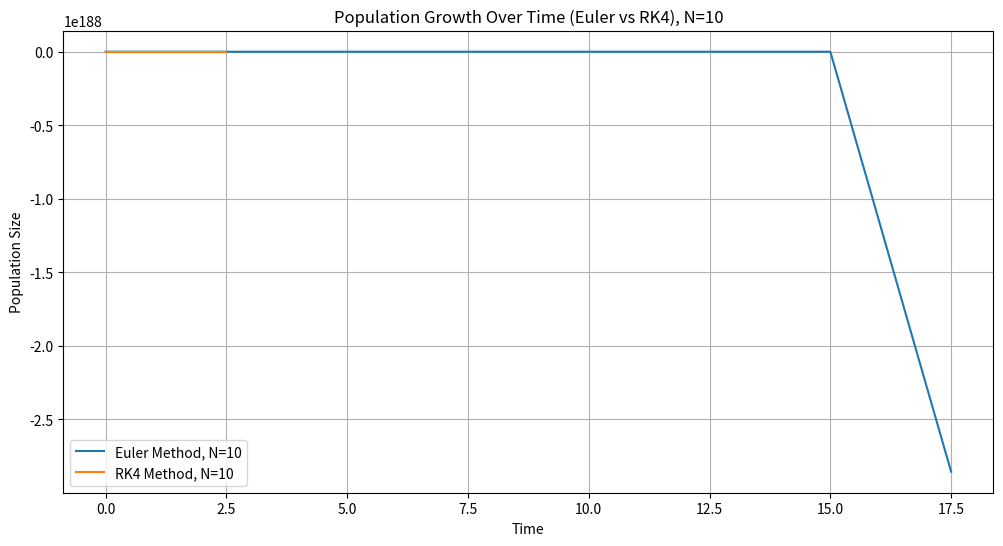
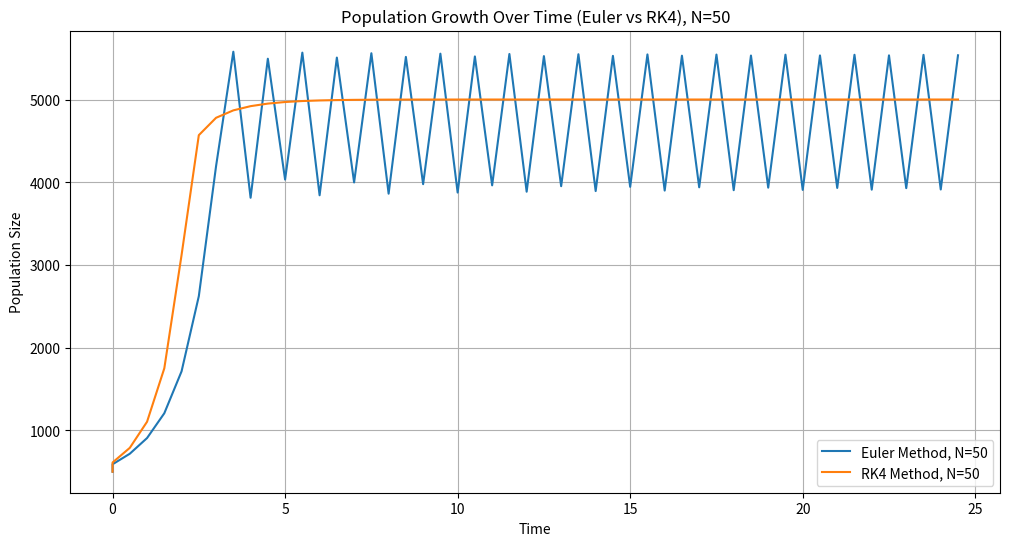
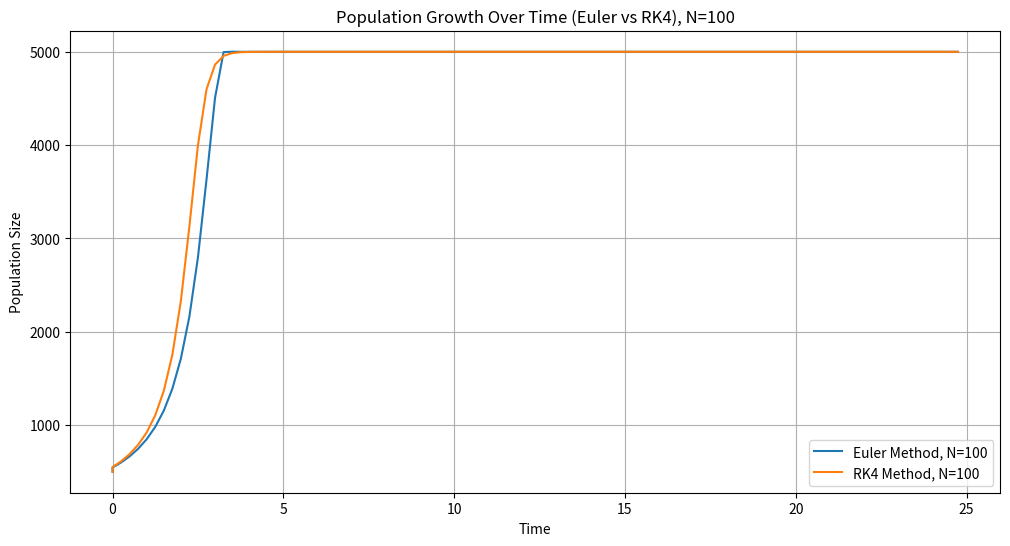
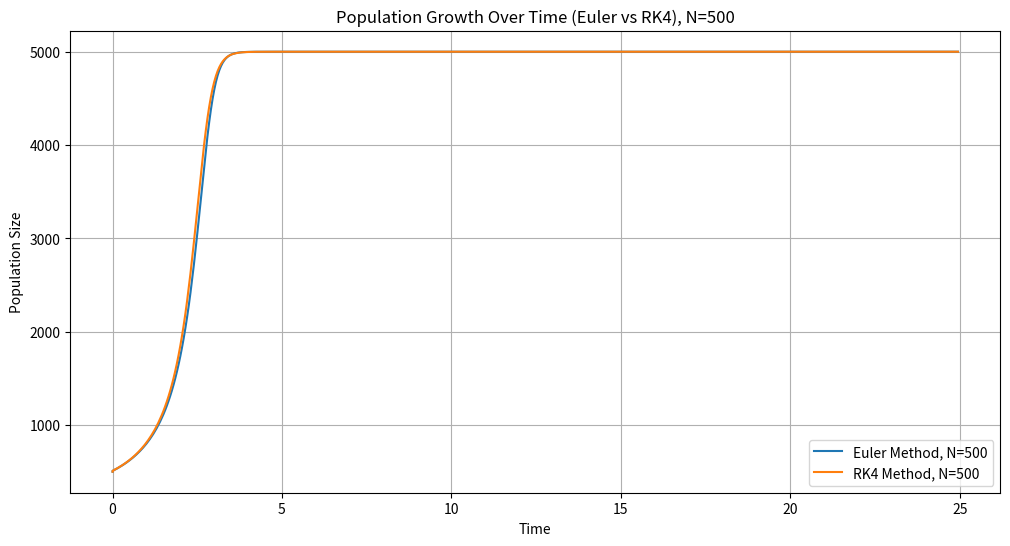
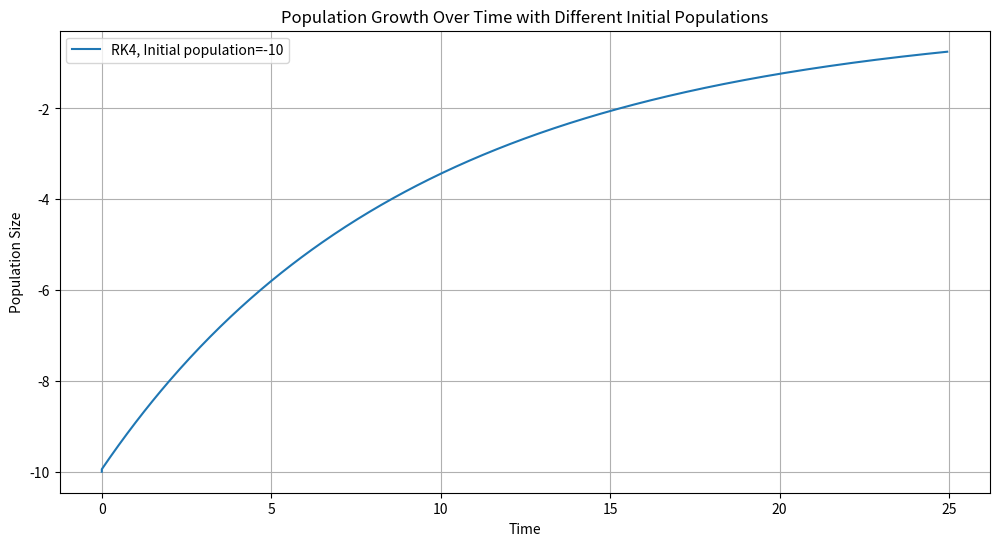
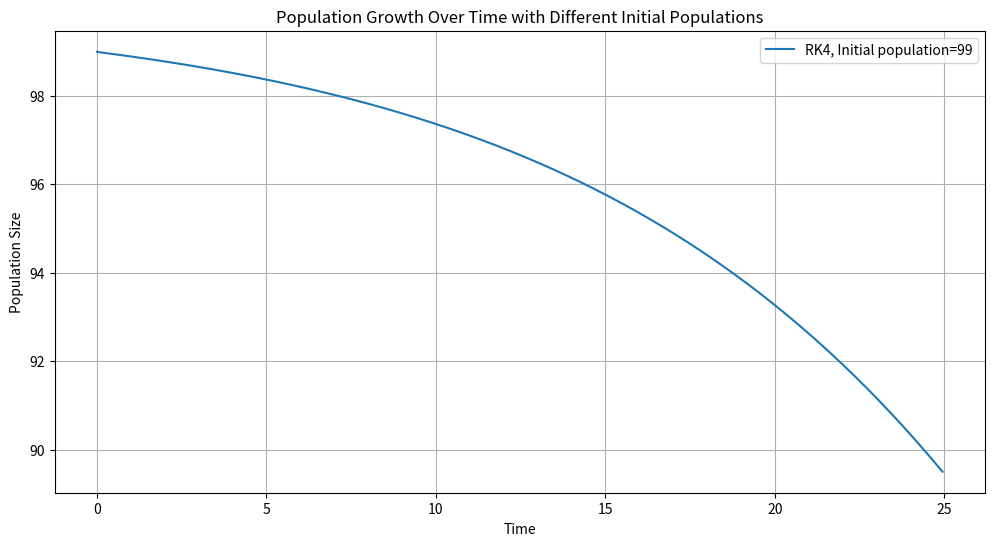
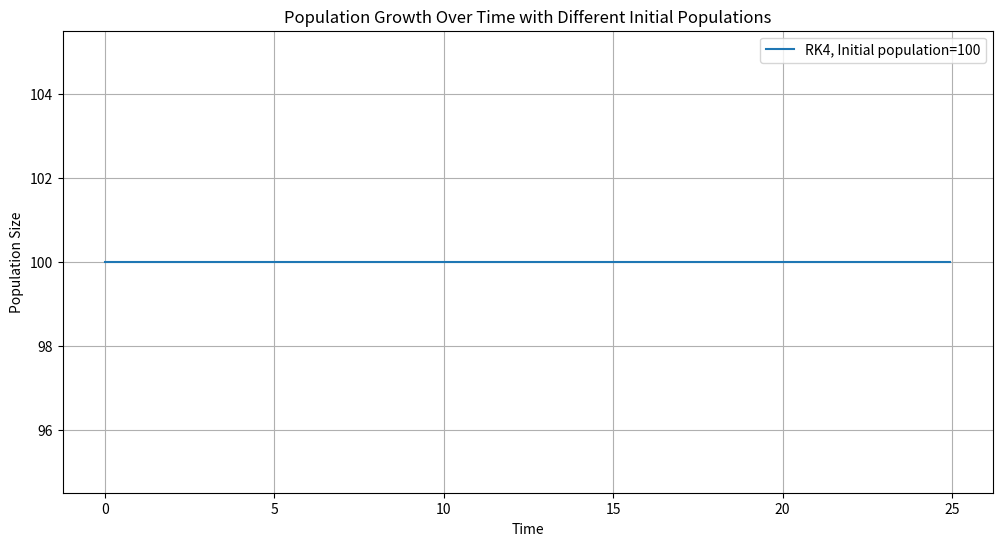
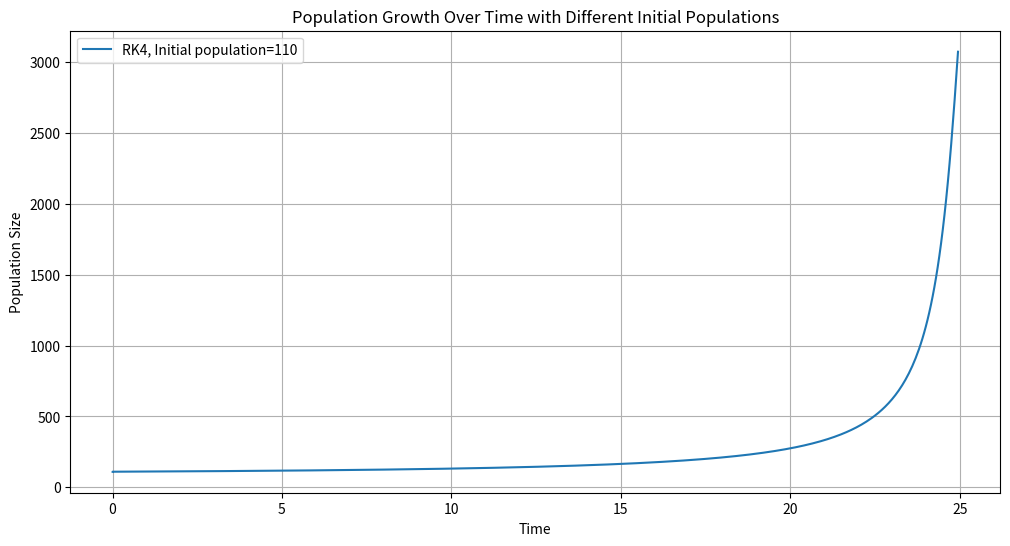
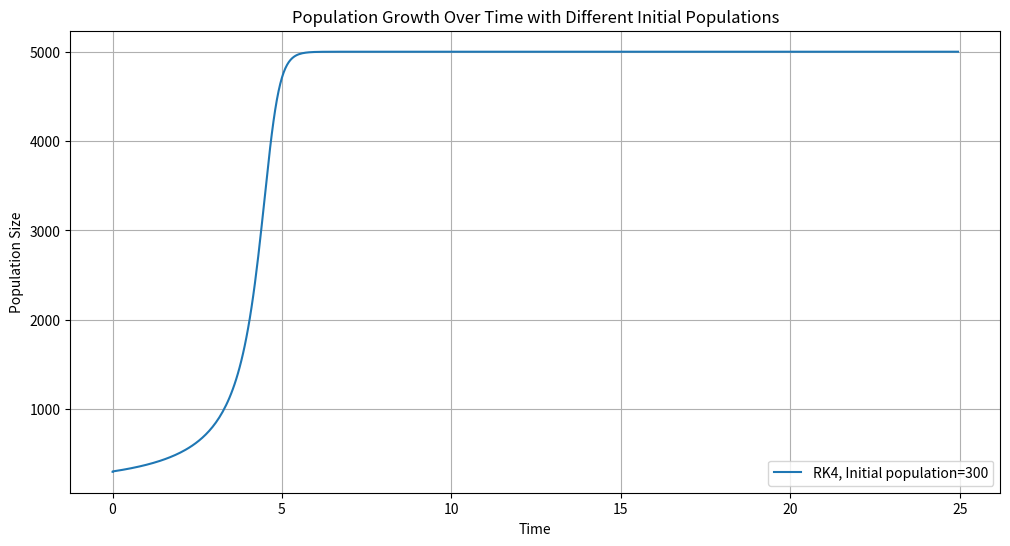
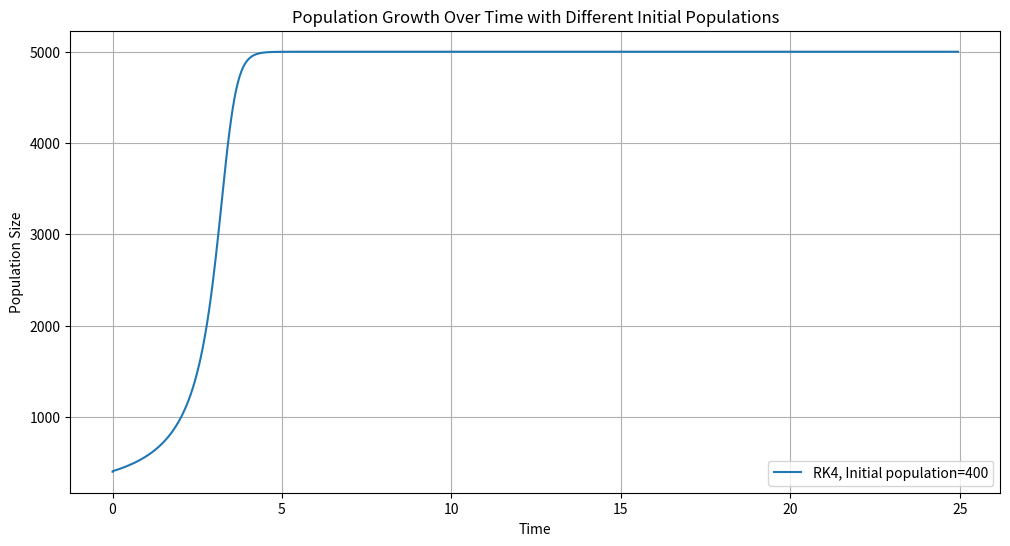
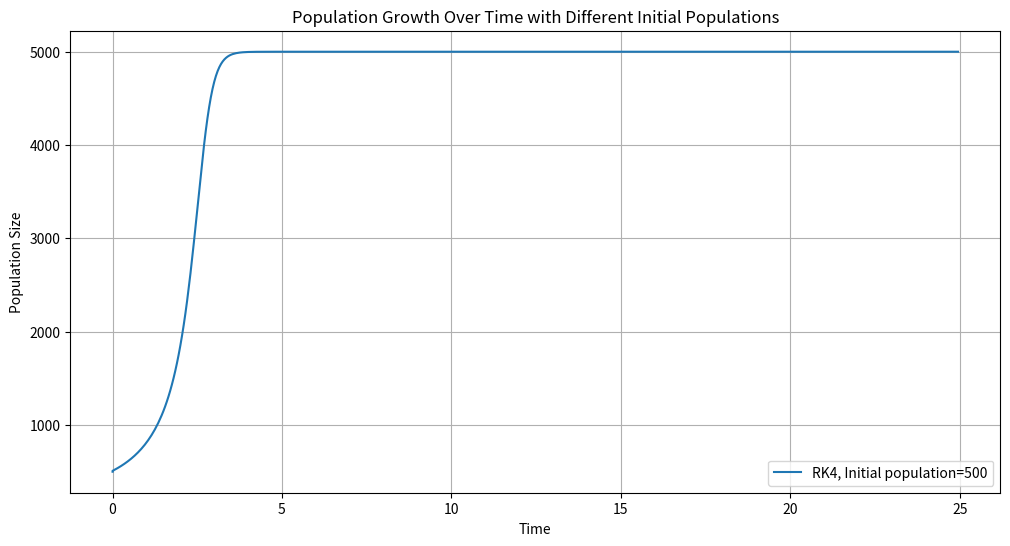
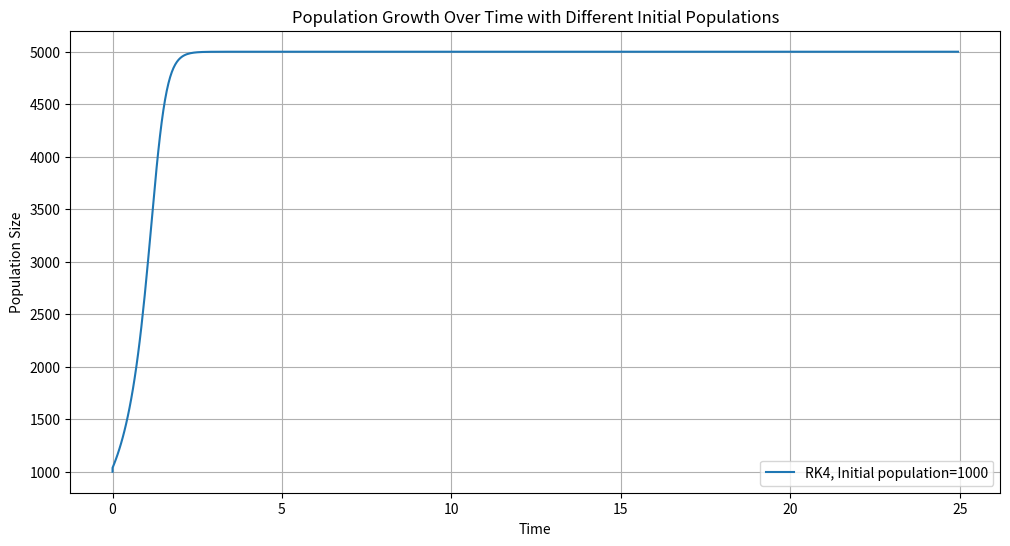
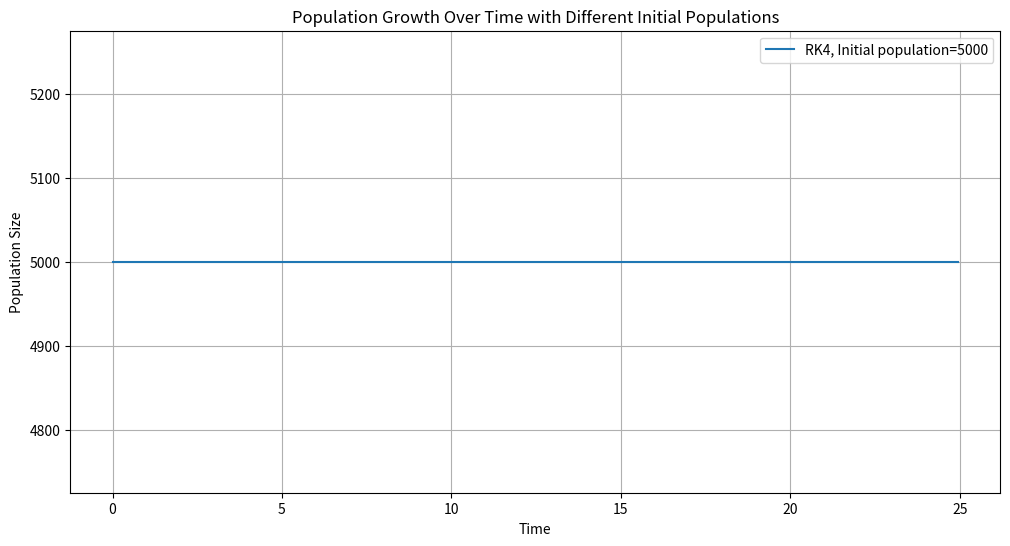
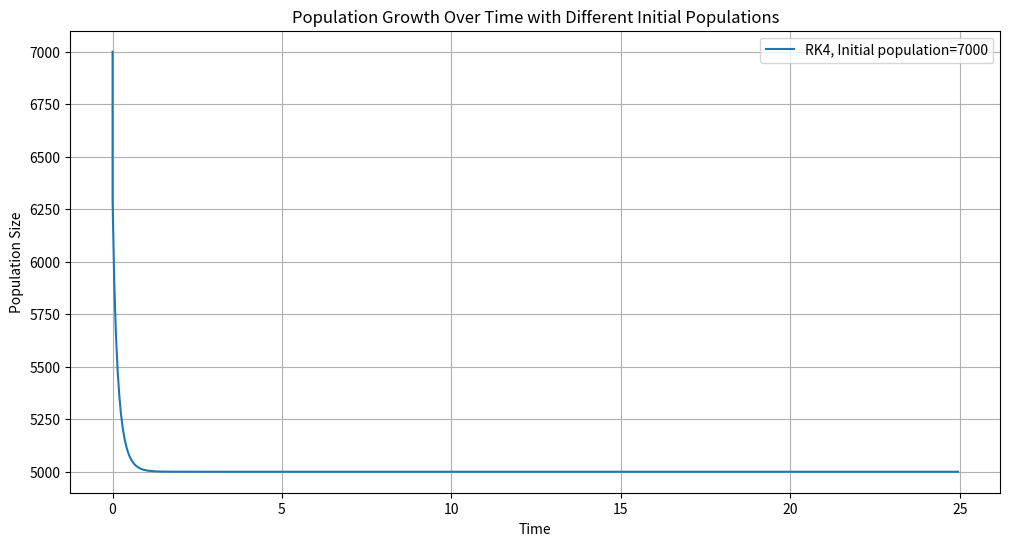

Recreate these plots in Python, in order.
import matplotlib.pyplot as plt

def crecimiento_dif(t, N, r , K, A):
    return r * N * (1 - (N/K)) * ((N/A) - 1)

#Parametros iniciales de constantes
r = 0.1
K = 5000
A = 100

def euler_method(a, b, y0, N):
    h = (b - a) / N
    t = a
    w = y0
    values = [(t, w)]
    for i in range(N):
        w = w + h * crecimiento_dif(t, w, r, K, A)
        t = a + i * h
        values.append((t, w))
    
    return values


def runge_kutta_4(a, b, y0, N):
    h = (b - a) / N 
    t = a  
    w = y0  
    values = [(t, w)]  
    
    for i in range(N):
        k1 = h * crecimiento_dif(t, w, r, K, A)
        k2 = h * crecimiento_dif(t + 0.5*h, w + 0.5*k1, r, K, A)
        k3 = h * crecimiento_dif(t + 0.5*h, w + 0.5*k2, r, K, A)
        k4 = h * crecimiento_dif(t + h, w + k3, r, K, A)
        
        w = w + (k1 + 2*k2 + 2*k3 + k4) / 6  
        t = a + i * h  
        values.append((t, w))  
    
    return values


# Parametros para testear ambos metodos y comparar
a = 0
b = 25
y0 = 500
steps = [10, 50, 100, 500]

# Hace todas las cuentas y plottea euler Y runge con distintos step sizes
for n in steps:
    euler_values = euler_method(a, b, y0, n)
    rk4_values = runge_kutta_4(a, b, y0, n)
    
    # Plottea los resultados
    time_values_euler, population_values_euler = zip(*euler_values) #Estaria bueno mencionar que pasa con euler cuando son 50 steps
    time_values_rk4, population_values_rk4 = zip(*rk4_values)
    
    plt.figure(figsize=(12, 6))
    plt.plot(time_values_euler, population_values_euler, label='Euler Method, N={}'.format(n))
    plt.plot(time_values_rk4, population_values_rk4, label='RK4 Method, N={}'.format(n))
    plt.xlabel('Time')
    plt.ylabel('Population Size')
    plt.legend()
    plt.title('Population Growth Over Time (Euler vs RK4), N={}'.format(n))
    plt.grid(True)
    plt.show()

#DESTACO: cuanto mayor es la cantidad de steps, mas consistente es la aprox. Euler y Runge parecen estar muy de acuerdo en 500 steps, lo
#cual me hace pensar que es un buen parametro para la siguiente parte, antes de 500 es medio cualquier cosa. testear con distintos steps sirve para despues saber 
#cual usar como parametro en la parte que viene:


# Vary initial population size
initial_populations = [-10, 99, 100, 110, 300, 400, 500, 1000, 5000, 7000] #Exagere con la cantidad de pruebas, pero hay algunos importantes a destacar: 99, 100, 1000, 5000, 7000. 

# Iterate over different initial population sizes
for y0 in initial_populations:
    # Get solutions using both methods
#    euler_values = euler_method(a, b, y0, 500)
    rk4_values = runge_kutta_4(a, b, y0, 500) #Solamente plotteo con runge porque son casi identicos ocn el euler. Ademas, euler se cayo a pedazos con N bajo, asi que me hace creer que es un poquito menos preciso que runge aun con 500 steps.
    
    # Extract and plot the numerical solutions
#    time_values_euler, population_values_euler = zip(*euler_values)
    time_values_rk4, population_values_rk4 = zip(*rk4_values)
    
    plt.figure(figsize=(12, 6))
#    plt.plot(time_values_euler, population_values_euler, label='Euler, Initial population={}'.format(y0))
    plt.plot(time_values_rk4, population_values_rk4, label='RK4, Initial population={}'.format(y0))
    plt.xlabel('Time')
    plt.ylabel('Population Size')
    plt.legend()
    plt.title('Population Growth Over Time with Different Initial Populations')
    plt.grid(True)
    plt.show()

